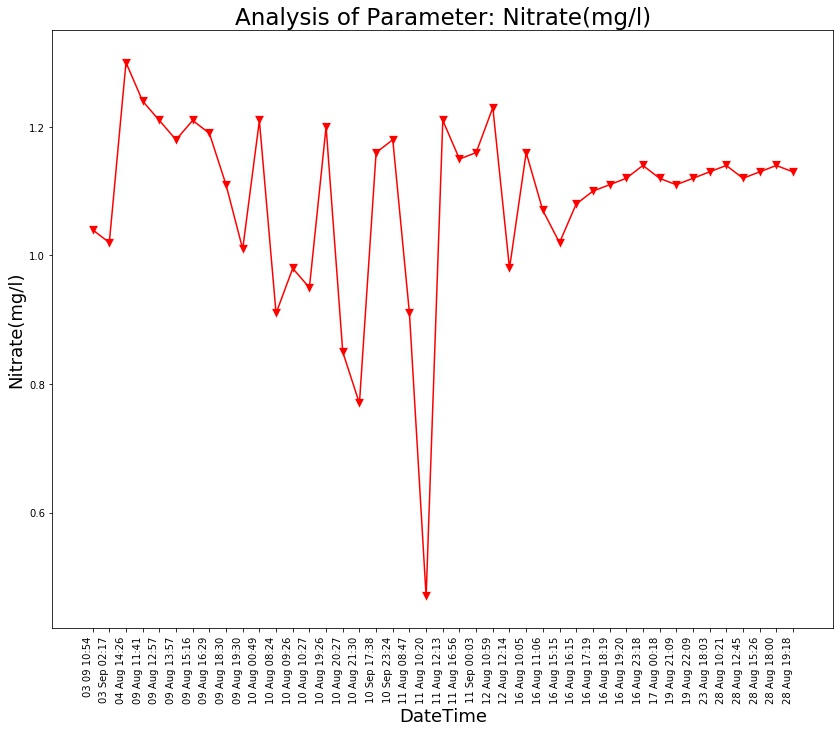

The file beside this chart, header and first rows:
Unnamed: 0, DateTime, Date, Time, Nitrate(mg/l)
0.0, 04 Aug 14:26, 04 Aug 2021, 14:26:24, 1.3
1.0, 09 Aug 11:41, 09 Aug 2021, 11:41:48, 1.24
2.0, 09 Aug 12:57, 09 Aug 2021, 12:57:04, 1.21
3.0, 09 Aug 13:57, 09 Aug 2021, 13:57:19, 1.18
4.0, 09 Aug 15:16, 09 Aug 2021, 15:16:19, 1.21
5.0, 09 Aug 16:29, 09 Aug 2021, 16:29:24, 1.19
6.0, 09 Aug 18:30, 09 Aug 2021, 18:30:16, 1.11
7.0, 09 Aug 19:30, 09 Aug 2021, 19:30:40, 1.01
8.0, 10 Aug 00:49, 10 Aug 2021, 00:49:39, 1.21
9.0, 10 Aug 08:24, 10 Aug 2021, 08:24:01, 0.91
10.0, 10 Aug 09:26, 10 Aug 2021, 09:26:56, 0.98
11.0, 10 Aug 10:27, 10 Aug 2021, 10:27:28, 0.95
12.0, 10 Aug 19:26, 10 Aug 2021, 19:26:33, 1.2
13.0, 10 Aug 20:27, 10 Aug 2021, 20:27:03, 0.85
14.0, 10 Aug 21:30, 10 Aug 2021, 21:30:23, 0.77
15.0, 11 Aug 08:47, 11 Aug 2021, 08:47:06, 0.91
16.0, 11 Aug 10:20, 11 Aug 2021, 10:20:04, 0.47
17.0, 11 Aug 12:13, 11 Aug 2021, 12:13:36, 1.21
18.0, 11 Aug 16:56, 11 Aug 2021, 16:56:21, 1.15
19.0, 12 Aug 10:59, 12 Aug 2021, 10:59:37, 1.23
20.0, 12 Aug 12:14, 12 Aug 2021, 12:14:31, 0.98
21.0, 16 Aug 10:05, 16 Aug 2021, 10:05:25, 1.16
22.0, 16 Aug 11:06, 16 Aug 2021, 11:06:03, 1.07
23.0, 16 Aug 15:15, 16 Aug 2021, 15:15:28, 1.02
24.0, 16 Aug 16:15, 16 Aug 2021, 16:15:54, 1.08
25.0, 16 Aug 17:19, 16 Aug 2021, 17:19:32, 1.1
26.0, 16 Aug 18:19, 16 Aug 2021, 18:19:53, 1.11
27.0, 16 Aug 19:20, 16 Aug 2021, 19:20:17, 1.12
28.0, 16 Aug 23:18, 16 Aug 2021, 23:18:09, 1.14
29.0, 17 Aug 00:18, 17 Aug 2021, 00:18:33, 1.12
30.0, 19 Aug 21:09, 19 Aug 2021, 21:09:25, 1.11
31.0, 19 Aug 22:09, 19 Aug 2021, 22:09:52, 1.12
32.0, 23 Aug 18:03, 23 Aug 2021, 18:03:46, 1.13
33.0, 28 Aug 10:21, 28 Aug 2021, 10:21:18, 1.14
34.0, 28 Aug 12:45, 28 Aug 2021, 12:45:39, 1.12
35.0, 28 Aug 15:26, 28 Aug 2021, 15:26:51, 1.13
36.0, 28 Aug 18:00, 28 Aug 2021, 18:00:08, 1.14
37.0, 28 Aug 19:18, 28 Aug 2021, 19:18:38, 1.13
, 03 Sep 02:17, 03 Sep 2021, 02:17:33, 1.02
, 03 09 10:54, 03 Sep 2021, 10:54:46, 1.04
, 10 Sep 17:38, 10 Sep 2021, 17:38:26, 1.16
, 10 Sep 23:24, 10 Sep 2021, 23:24:03, 1.18
, 11 Sep 00:03, 11 Sep 2021, 00:03:49, 1.16
